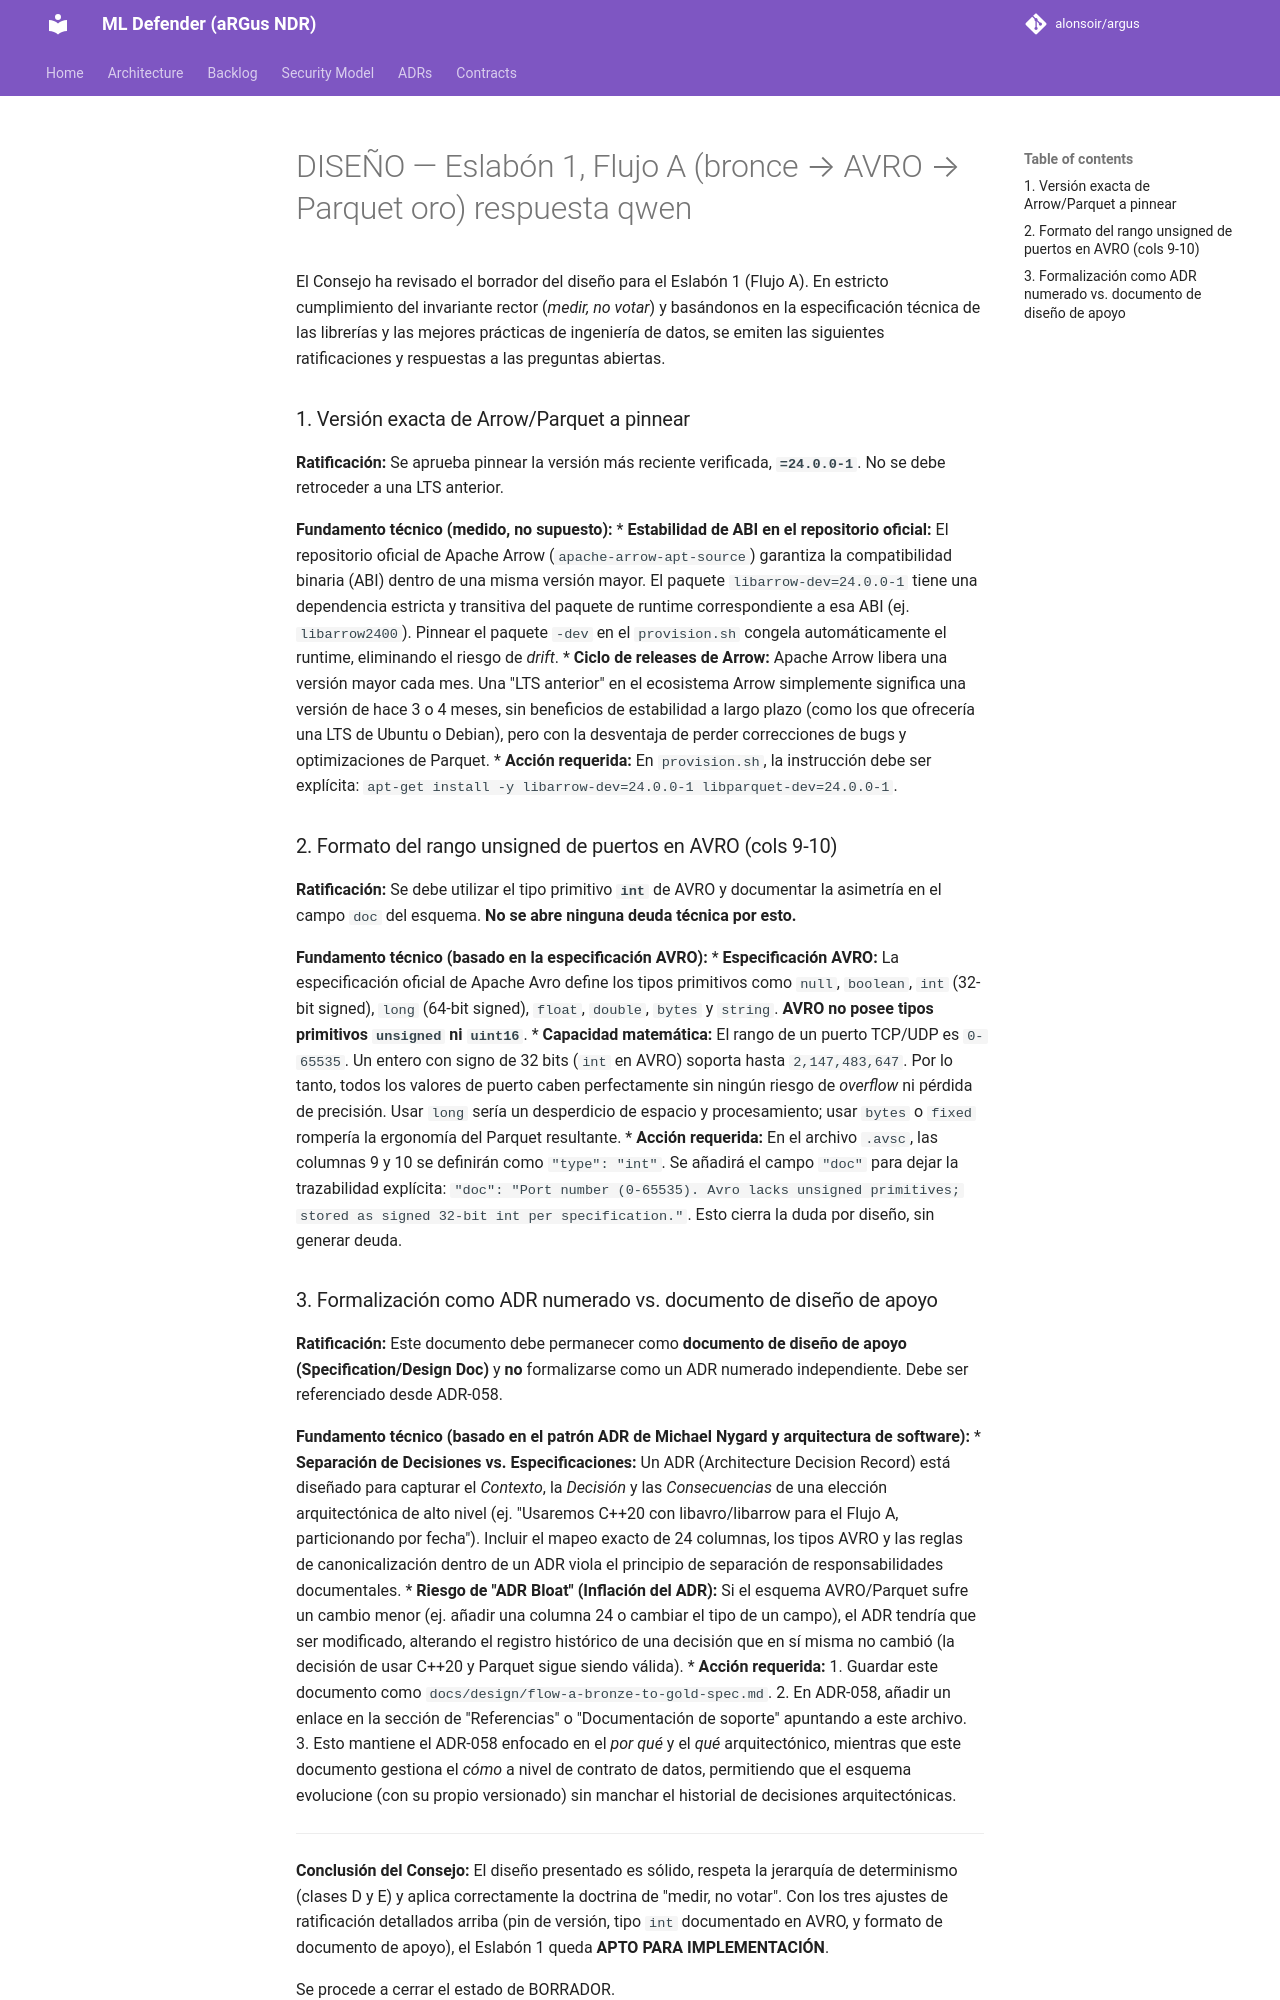

repository: alonsoir/argus · page: council/DISEÑO — Eslabón 1, Flujo A (bronce → AVRO → Parquet oro)-respuesta-qwen/index.html · generator: mkdocs

El Consejo ha revisado el borrador del diseño para el Eslabón 1 (Flujo A). En estricto cumplimiento del invariante rector (*medir, no votar*) y basándonos en la especificación técnica de las librerías y las mejores prácticas de ingeniería de datos, se emiten las siguientes ratificaciones y respuestas a las preguntas abiertas.

### 1. Versión exacta de Arrow/Parquet a pinnear

**Ratificación:** Se aprueba pinnear la versión más reciente verificada, **`=24.0.0-1`**. No se debe retroceder a una LTS anterior.

**Fundamento técnico (medido, no supuesto):**
*   **Estabilidad de ABI en el repositorio oficial:** El repositorio oficial de Apache Arrow (`apache-arrow-apt-source`) garantiza la compatibilidad binaria (ABI) dentro de una misma versión mayor. El paquete `libarrow-dev=24.0.0-1` tiene una dependencia estricta y transitiva del paquete de runtime correspondiente a esa ABI (ej. `libarrow2400`). Pinnear el paquete `-dev` en el `provision.sh` congela automáticamente el runtime, eliminando el riesgo de *drift*.
*   **Ciclo de releases de Arrow:** Apache Arrow libera una versión mayor cada mes. Una "LTS anterior" en el ecosistema Arrow simplemente significa una versión de hace 3 o 4 meses, sin beneficios de estabilidad a largo plazo (como los que ofrecería una LTS de Ubuntu o Debian), pero con la desventaja de perder correcciones de bugs y optimizaciones de Parquet.
*   **Acción requerida:** En `provision.sh`, la instrucción debe ser explícita: `apt-get install -y libarrow-dev=24.0.0-1 libparquet-dev=24.0.0-1`.

### 2. Formato del rango unsigned de puertos en AVRO (cols 9-10)

**Ratificación:** Se debe utilizar el tipo primitivo **`int`** de AVRO y documentar la asimetría en el campo `doc` del esquema. **No se abre ninguna deuda técnica por esto.**

**Fundamento técnico (basado en la especificación AVRO):**
*   **Especificación AVRO:** La especificación oficial de Apache Avro define los tipos primitivos como `null`, `boolean`, `int` (32-bit signed), `long` (64-bit signed), `float`, `double`, `bytes` y `string`. **AVRO no posee tipos primitivos `unsigned` ni `uint16`**.
*   **Capacidad matemática:** El rango de un puerto TCP/UDP es `0-65535`. Un entero con signo de 32 bits (`int` en AVRO) soporta hasta `2,147,483,647`. Por lo tanto, todos los valores de puerto caben perfectamente sin ningún riesgo de *overflow* ni pérdida de precisión. Usar `long` sería un desperdicio de espacio y procesamiento; usar `bytes` o `fixed` rompería la ergonomía del Parquet resultante.
*   **Acción requerida:** En el archivo `.avsc`, las columnas 9 y 10 se definirán como `"type": "int"`. Se añadirá el campo `"doc"` para dejar la trazabilidad explícita: `"doc": "Port number (0-65535). Avro lacks unsigned primitives; stored as signed 32-bit int per specification."`. Esto cierra la duda por diseño, sin generar deuda.
